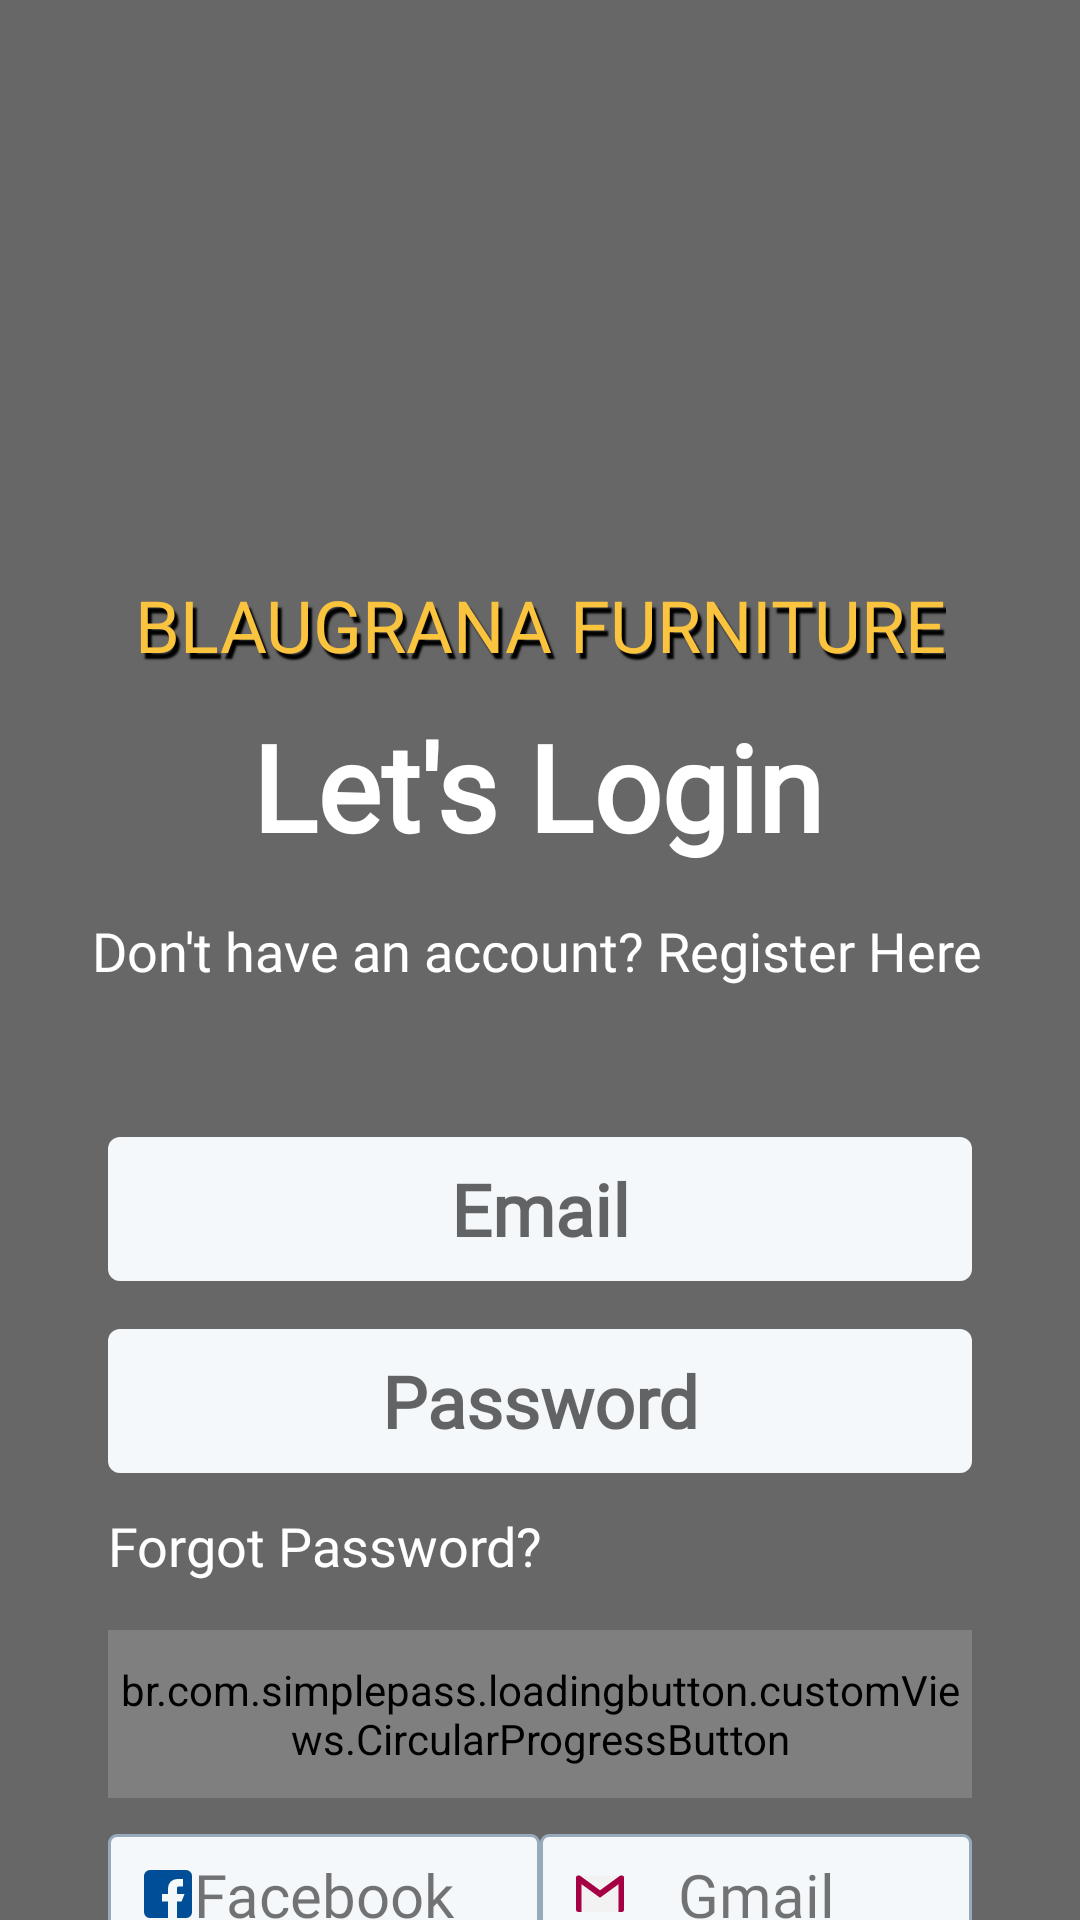

Produce the Android XML layout that renders to this screen, including the resource entries it uses.
<!-- AndroidManifest.xml: application theme Theme.BlaugranaFurniture -->
<!-- res/layout/fragment_login.xml -->
<?xml version="1.0" encoding="utf-8"?>
<androidx.constraintlayout.widget.ConstraintLayout xmlns:android="http://schemas.android.com/apk/res/android"
    xmlns:app="http://schemas.android.com/apk/res-auto"
    xmlns:tools="http://schemas.android.com/tools"
    android:layout_width="match_parent"
    android:layout_height="match_parent">
    <ImageView
        android:id="@+id/imageView"
        android:layout_width="wrap_content"
        android:layout_height="wrap_content"
        android:scaleType="centerCrop"
        android:src="@drawable/blaugrana_wallpaper"
        app:layout_constraintBottom_toBottomOf="parent"
        app:layout_constraintEnd_toEndOf="parent"
        app:layout_constraintHorizontal_bias="1.0"
        app:layout_constraintStart_toStartOf="parent"
        app:layout_constraintTop_toTopOf="parent"
        app:layout_constraintVertical_bias="0.0"
        tools:ignore="ContentDescription" />


    <ImageView
        android:layout_width="0dp"
        android:layout_height="0dp"
        android:id="@+id/ellipse"
        app:layout_constraintStart_toStartOf="@id/guidelineEllipseLeft"
        app:layout_constraintEnd_toEndOf="@id/guidelineEllipseRight"
        app:layout_constraintTop_toTopOf="@id/guidelineEllipseTop"
        app:layout_constraintBottom_toBottomOf="@id/guidelineEllipseBottom"
        tools:ignore="ContentDescription" />

    <ImageView
        android:layout_width="match_parent"
        android:layout_height="match_parent"
        android:background="#98000000"
        tools:ignore="ContentDescription" />

    <TextView
        android:id="@+id/brandName"
        style="@style/h3"
        android:layout_width="wrap_content"
        android:layout_height="wrap_content"
        android:gravity="center"
        android:text="@string/brandName"
        android:textAlignment="center"
        android:textColor="@color/g_yellow"
        android:fontFamily="@font/fcbarcelona21"
        android:shadowColor="@color/black"
        android:shadowDx="4"
        android:shadowDy="6"
        android:shadowRadius="1"
        app:layout_constraintEnd_toEndOf="parent"
        app:layout_constraintStart_toStartOf="parent"
        app:layout_constraintTop_toTopOf="@id/guidelineEllipseTop"
        />

    <TextView
        android:id="@+id/tvLetsLogin"
        style="@style/h5"
        android:layout_width="wrap_content"
        android:layout_height="wrap_content"
        android:gravity="center"
        android:lineSpacingExtra="4dp"
        android:text="Let's Login"
        android:textAlignment="center"
        android:textColor="@color/white"
        android:textStyle="bold"
        app:layout_constraintBottom_toBottomOf="@id/ellipse"
        app:layout_constraintEnd_toEndOf="@id/ellipse"
        app:layout_constraintHorizontal_bias="0.49"
        app:layout_constraintStart_toStartOf="@id/ellipse"
        app:layout_constraintTop_toTopOf="@id/guidelineEllipseTop"
        app:layout_constraintVertical_bias="0.58" />

    <TextView
        android:id="@+id/tvDontHaveAnAccount"
        android:layout_width="wrap_content"
        android:layout_height="wrap_content"
        style="@style/h2"
        android:textColor="@color/white"
        app:layout_constraintStart_toStartOf="@id/tvLetsLogin"
        app:layout_constraintEnd_toEndOf="@id/tvLetsLogin"
        app:layout_constraintTop_toBottomOf="@id/tvLetsLogin"
        android:textAlignment="center"
        android:gravity="center"
        android:text="Don't have an account? Register Here"
        android:layout_marginTop="16dp"
        />

    <EditText
        android:id="@+id/edEmailLogin"
        android:layout_width="0dp"
        android:layout_height="@dimen/editedTextHeight"
        app:layout_constraintStart_toStartOf="@id/guidelineEllipseLeft"
        app:layout_constraintEnd_toEndOf="@id/guidelineEllipseRight"
        app:layout_constraintTop_toBottomOf="@id/tvDontHaveAnAccount"
        style="@style/editText"
        android:hint="Email"
        android:inputType="textEmailAddress"
        android:layout_marginTop="50dp"
        />

    <EditText
        android:id="@+id/edPasswordLogin"
        android:layout_width="0dp"
        android:layout_height="@dimen/editedTextHeight"
        app:layout_constraintStart_toStartOf="@id/guidelineEllipseLeft"
        app:layout_constraintEnd_toEndOf="@id/guidelineEllipseRight"
        app:layout_constraintTop_toBottomOf="@id/edEmailLogin"
        style="@style/editText"
        android:hint="Password"
        android:inputType="textPassword"
        android:layout_marginTop="16dp"
        />
    
    <TextView
        android:layout_width="wrap_content"
        android:layout_height="wrap_content"
        android:id="@+id/tvForgotPasswordLogin"
        style="@style/h2"
        app:layout_constraintStart_toStartOf="@id/guidelineEllipseLeft"
        app:layout_constraintTop_toBottomOf="@id/edPasswordLogin"
        android:textAlignment="center"
        android:gravity="center"
        android:text="Forgot Password?"
        android:textColor="@color/white"
        android:layout_marginTop="12dp"

        />

    <br.com.simplepass.loadingbutton.customViews.CircularProgressButton
        android:id="@+id/buttonLoginLogin"
        style="@style/gradientButtonStyle"
        android:layout_height="@dimen/mediumButtonHeight"
        android:layout_width="0dp"
        android:text="LOGIN"
        app:layout_constraintTop_toBottomOf="@id/tvForgotPasswordLogin"
        app:layout_constraintEnd_toEndOf="@id/guidelineEllipseRight"
        app:layout_constraintStart_toStartOf="@id/guidelineEllipseLeft"
        android:layout_marginTop="16dp"
        app:spinning_bar_color="@color/white"/>


    <ImageView
        android:id="@+id/facebookLogin"
        android:layout_width="wrap_content"
        android:layout_height="wrap_content"
        android:layout_marginTop="12dp"
        android:background="@drawable/white_background"
        android:src="@drawable/facebook_login"
        app:layout_constraintStart_toStartOf="@id/guidelineEllipseLeft"
        app:layout_constraintTop_toBottomOf="@id/buttonLoginLogin" />

    <TextView
        android:layout_width="wrap_content"
        android:layout_height="wrap_content"
        android:text="Facebook"
        android:fontFamily="@font/fcbarcelona_primary"
        android:textSize="20dp"
        app:layout_constraintStart_toStartOf="@id/facebookLogin"
        app:layout_constraintTop_toTopOf="@id/facebookLogin"
        app:layout_constraintBottom_toBottomOf="@id/facebookLogin"
        app:layout_constraintEnd_toEndOf="@id/facebookLogin"
        />


    <ImageView
        android:id="@+id/googleLogin"
        android:layout_width="wrap_content"
        android:layout_height="wrap_content"
        android:layout_marginTop="12dp"
        android:background="@drawable/white_background"
        app:layout_constraintEnd_toEndOf="@id/guidelineEllipseRight"
        app:layout_constraintTop_toBottomOf="@id/buttonLoginLogin"
        android:src="@drawable/google_login"/>

    <TextView
        android:layout_width="wrap_content"
        android:layout_height="wrap_content"
        android:text="Gmail"
        android:fontFamily="@font/fcbarcelona_primary"
        android:textSize="20dp"
        app:layout_constraintStart_toStartOf="@id/googleLogin"
        app:layout_constraintTop_toTopOf="@id/googleLogin"
        app:layout_constraintBottom_toBottomOf="@id/googleLogin"
        app:layout_constraintEnd_toEndOf="@id/googleLogin"
        />


    <androidx.constraintlayout.widget.Guideline
        android:id="@+id/guidelineEllipseLeft"
        android:layout_width="wrap_content"
        android:layout_height="wrap_content"
        android:orientation="vertical"
        app:layout_constraintGuide_percent="0.10" />

    <androidx.constraintlayout.widget.Guideline
        android:id="@+id/guidelineEllipseRight"
        android:layout_width="wrap_content"
        android:layout_height="wrap_content"
        android:orientation="vertical"
        app:layout_constraintGuide_percent="0.90" />

    <androidx.constraintlayout.widget.Guideline
        android:id="@+id/guidelineEllipseTop"
        android:layout_width="wrap_content"
        android:layout_height="wrap_content"
        android:orientation="horizontal"
        app:layout_constraintGuide_percent="0.3" />

    <androidx.constraintlayout.widget.Guideline
        android:id="@+id/guidelineEllipseBottom"
        android:layout_width="wrap_content"
        android:layout_height="wrap_content"
        android:orientation="horizontal"
        app:layout_constraintGuide_percent="0.5" />
</androidx.constraintlayout.widget.ConstraintLayout>
<!-- resources referenced by this layout -->
<resources>
  <color name="black">#FF000000</color>
  <color name="g_yellow">#fbc43f</color>
  <color name="white">#FFFFFFFF</color>
  <dimen name="editedTextHeight">48dp</dimen>
  <dimen name="mediumButtonHeight">56dp</dimen>
  <!-- drawable facebook_login (drawable) -->
  <vector xmlns:android="http://schemas.android.com/apk/res/android"
      android:width="144dp"
      android:height="40dp"
      android:viewportWidth="144"
      android:viewportHeight="40">
    <path
        android:pathData="M3,0.5L141,0.5A2.5,2.5 0,0 1,143.5 3L143.5,37A2.5,2.5 0,0 1,141 39.5L3,39.5A2.5,2.5 0,0 1,0.5 37L0.5,3A2.5,2.5 0,0 1,3 0.5z"
        android:strokeWidth="1"
        android:fillColor="#00000000"
        android:strokeColor="#97aabd"/>
    <path
        android:pathData="M14,28.024L20.012,28.024L20.012,22.516h-2v-2.5h2v-2a3,3 0,0 1,3 -3h2v2.5h-1c-0.553,0 -1,-0.052 -1,0.5v2h2.5l-1,2.5h-1.5v5.508h3a2.005,2.005 0,0 0,2 -2L28.012,14a2,2 0,0 0,-2 -2L14,12A2,2 0,0 0,12 14L12,26.021A2,2 0,0 0,14 28.024Z"
        android:fillColor="@color/g_blue"/>
  </vector>
  <!-- drawable white_background (drawable) -->
  <?xml version="1.0" encoding="utf-8"?>
  <shape android:shape="rectangle" xmlns:android="http://schemas.android.com/apk/res/android">
      <solid android:color="#F5F8FA"/>
      <corners android:radius="4dp"/>
  </shape>
  <string name="brandName">BLAUGRANA FURNITURE\n</string>
  <style name="editText">
          <item name="android:background">@drawable/white_background</item>
          <item name="android:gravity">center</item>
          <item name="android:textSize">24dp</item>
          <item name="android:textColor">@color/g_blue_gray200</item>
          <item name="singleLine">true</item>
          <item name="android:textStyle">bold</item>
          <item name="android:fontFamily">@font/fcbarcelona_primary</item>
      </style>
  <style name="gradientButtonStyle">
          <item name="android:background">@drawable/gradient_background</item>
          <item name="android:fontFamily">@font/fcbarcelona_primary</item>
  
          <item name="android:textColor">@color/white</item>
          <item name="android:textSize">@dimen/h3TextSize</item>
          <item name="android:gravity">center</item>
          <item name="android:textAllCaps">false</item>
      </style>
  <style name="h2">
          <item name="android:fontFamily">@font/fcbarcelona_primary</item>
          <item name="android:textColor">@color/g_gray700</item>
          <item name="android:textSize">@dimen/h2TextSize</item>
      </style>
  <style name="h3">
          <item name="android:fontFamily">@font/fcbarcelona_primary</item>
          <item name="android:textColor">@color/black</item>
          <item name="android:textSize">@dimen/h3TextSize</item>
      </style>
  <style name="h5">
          <item name="android:fontFamily">@font/fcbarcelona_primary</item>
          <item name="android:textColor">@color/colorOnPrimary</item>
          <item name="android:textSize">@dimen/h5TextSize</item>
      </style>
  <style name="Theme.BlaugranaFurniture" parent="Theme.MaterialComponents.Light" />
  <color name="g_blue">#004D98</color>
  <color name="g_red">#A50044</color>
  <color name="g_blue_gray200">#97AABD</color>
  <!-- drawable gradient_background (drawable) -->
  <shape xmlns:android="http://schemas.android.com/apk/res/android">
      <gradient
          android:startColor="#004D98"
          android:endColor="#A50044"
          android:angle="45"
          />
      <corners android:radius="8dp"/>
  </shape>
  
  
  <dimen name="h3TextSize">24sp</dimen>
  <color name="g_gray700">#666666</color>
  <dimen name="h2TextSize">18sp</dimen>
  <item name="colorOnPrimary" type="color">@color/white</item>
  <dimen name="h5TextSize">40sp</dimen>
</resources>
